Labelled photos from "dataset", an image-classification folder in springboardmentor200310m/Inters_Branches. The possible labels are: accordion, acoustic guitar, banjo, bass guitar, clarinet, cymbals, dobro, electric guitar, floor tom, harmonica, harmonium, hi-hats, horn, keyboard, mandolin, organ, piano, saxophone, shakers, tambourine, trombone, trumpet, ukulele, violin, cowbell, flute, vibraphone.

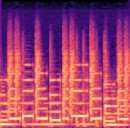
Label: keyboard

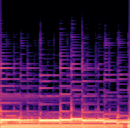
Label: bass guitar

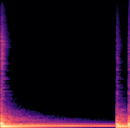
Label: floor tom

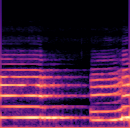
Label: horn

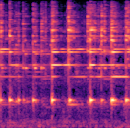
Label: cowbell

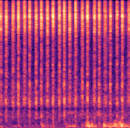
Label: shakers
